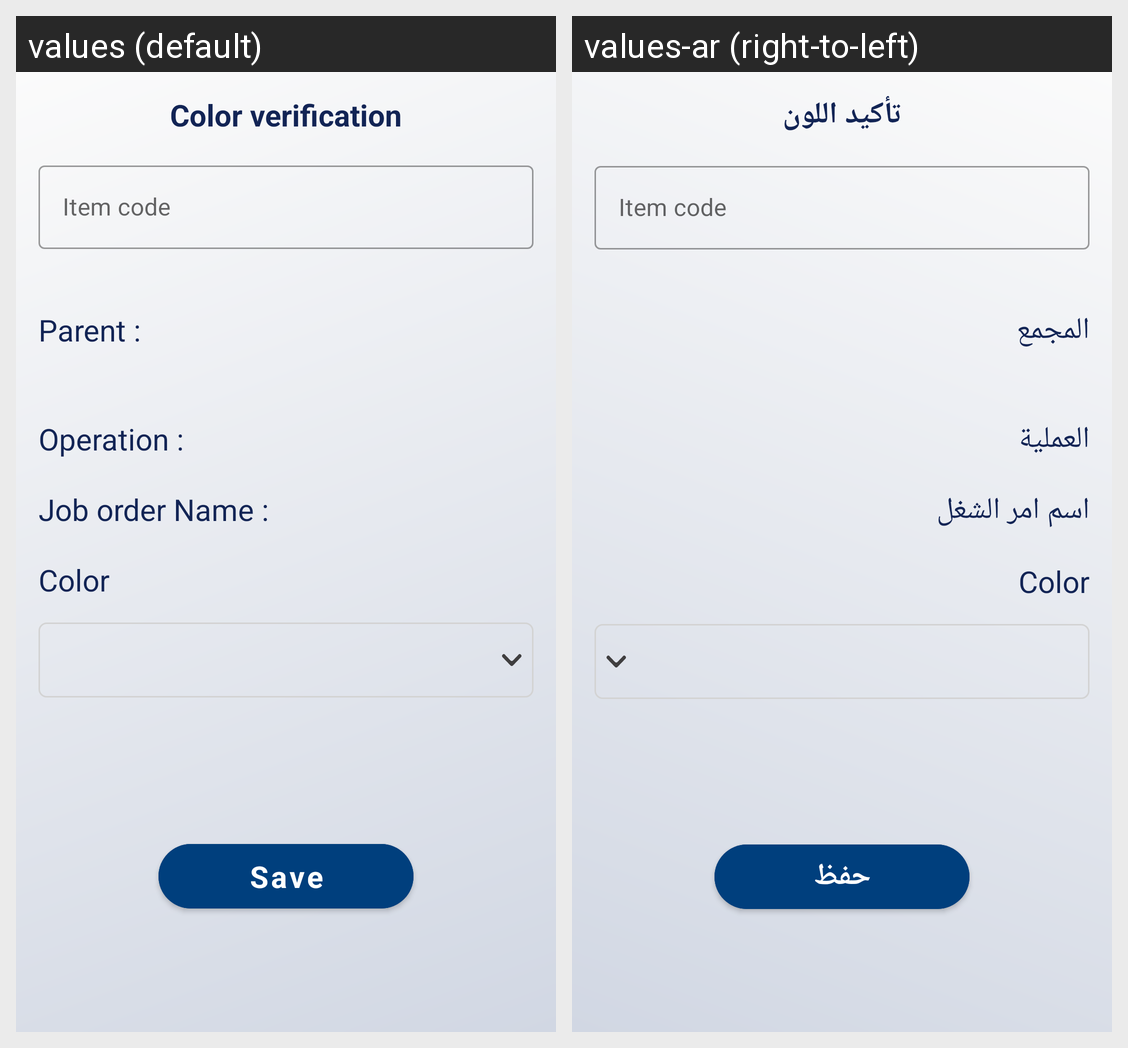

Strings drawn on this Android screen and how each of the app's shown locales translates them:
Android screen res/layout/fragment_colorverification.xml rendered under 2 locales, left to right: values (default), values-ar (right-to-left). Device: Nexus 5 (rendered at 1080×1920; each locale shown at half size, 540×960, under a caption strip naming it); theme MainTheme.
Strings drawn on this screen, with the default value and each locale's value (text and hints the layout hard-codes, and strings that could not be matched under every locale, appear in the picture but are not listed):

color_verification
  values: Color verification
  values-ar: تأكيد اللون

parent
  values: Parent :
  values-ar: المجمع

operation_txt
  values: Operation :
  values-ar: العملية

job_order_number_txt
  values: Job order Name :
  values-ar: اسم امر الشغل

save
  values: Save
  values-ar: حفظ
